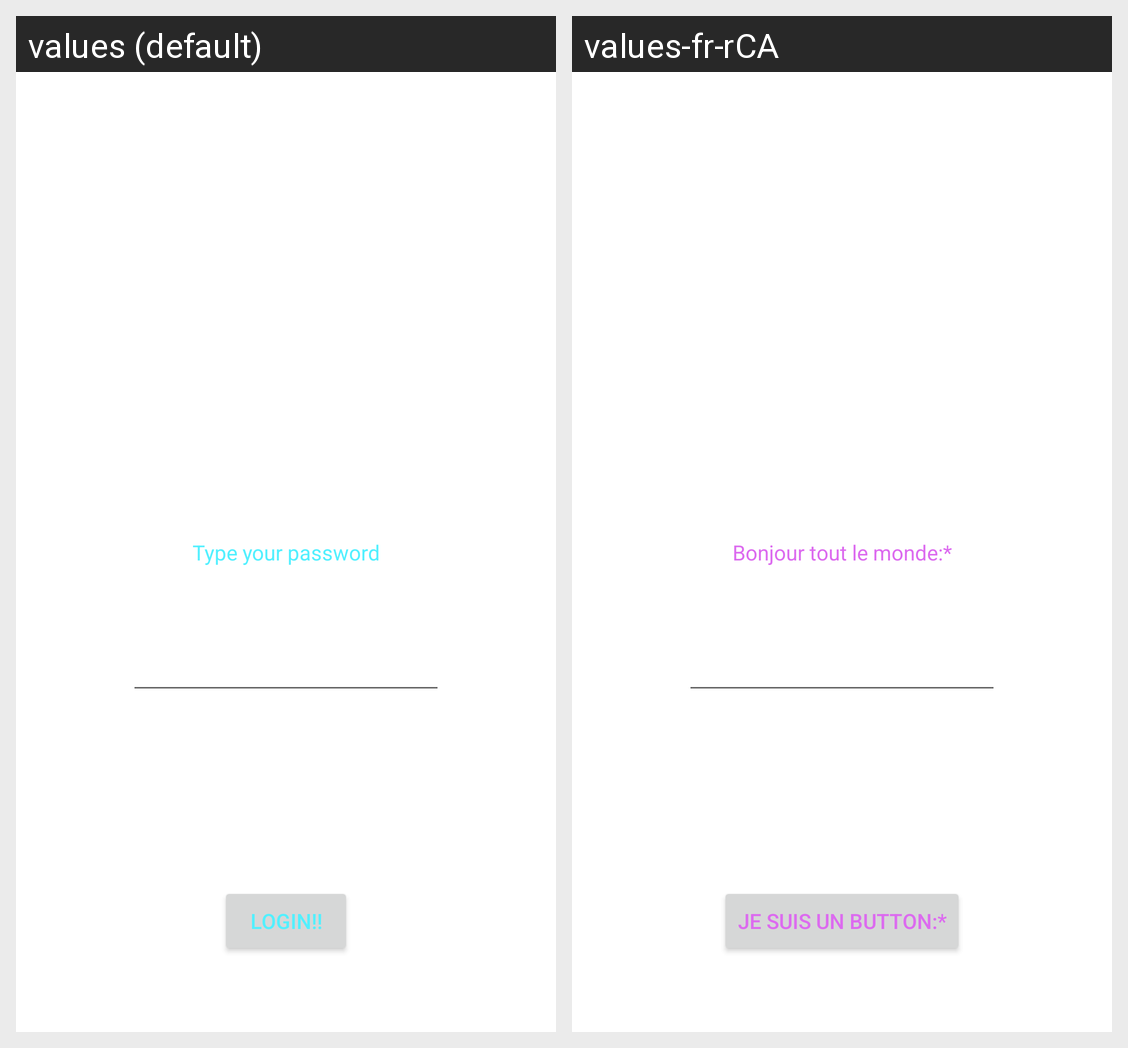

This grid shows one Android layout under two languages. Give, for every string resource on the screen, its name, the default text and each shown locale's text.
Android screen res/layout/activity_main.xml rendered under 2 locales, left to right: values (default), values-fr-rCA. Device: Nexus 5 (rendered at 1080×1920; each locale shown at half size, 540×960, under a caption strip naming it); theme Theme.Lab2.
Strings drawn on this screen, with the default value and each locale's value (text and hints the layout hard-codes, and strings that could not be matched under every locale, appear in the picture but are not listed):

password_message
  values: Type your password
  values-fr-rCA: Bonjour tout le monde:*

string_button
  values: LOGIN!!
  values-fr-rCA: Je suis un button:*
